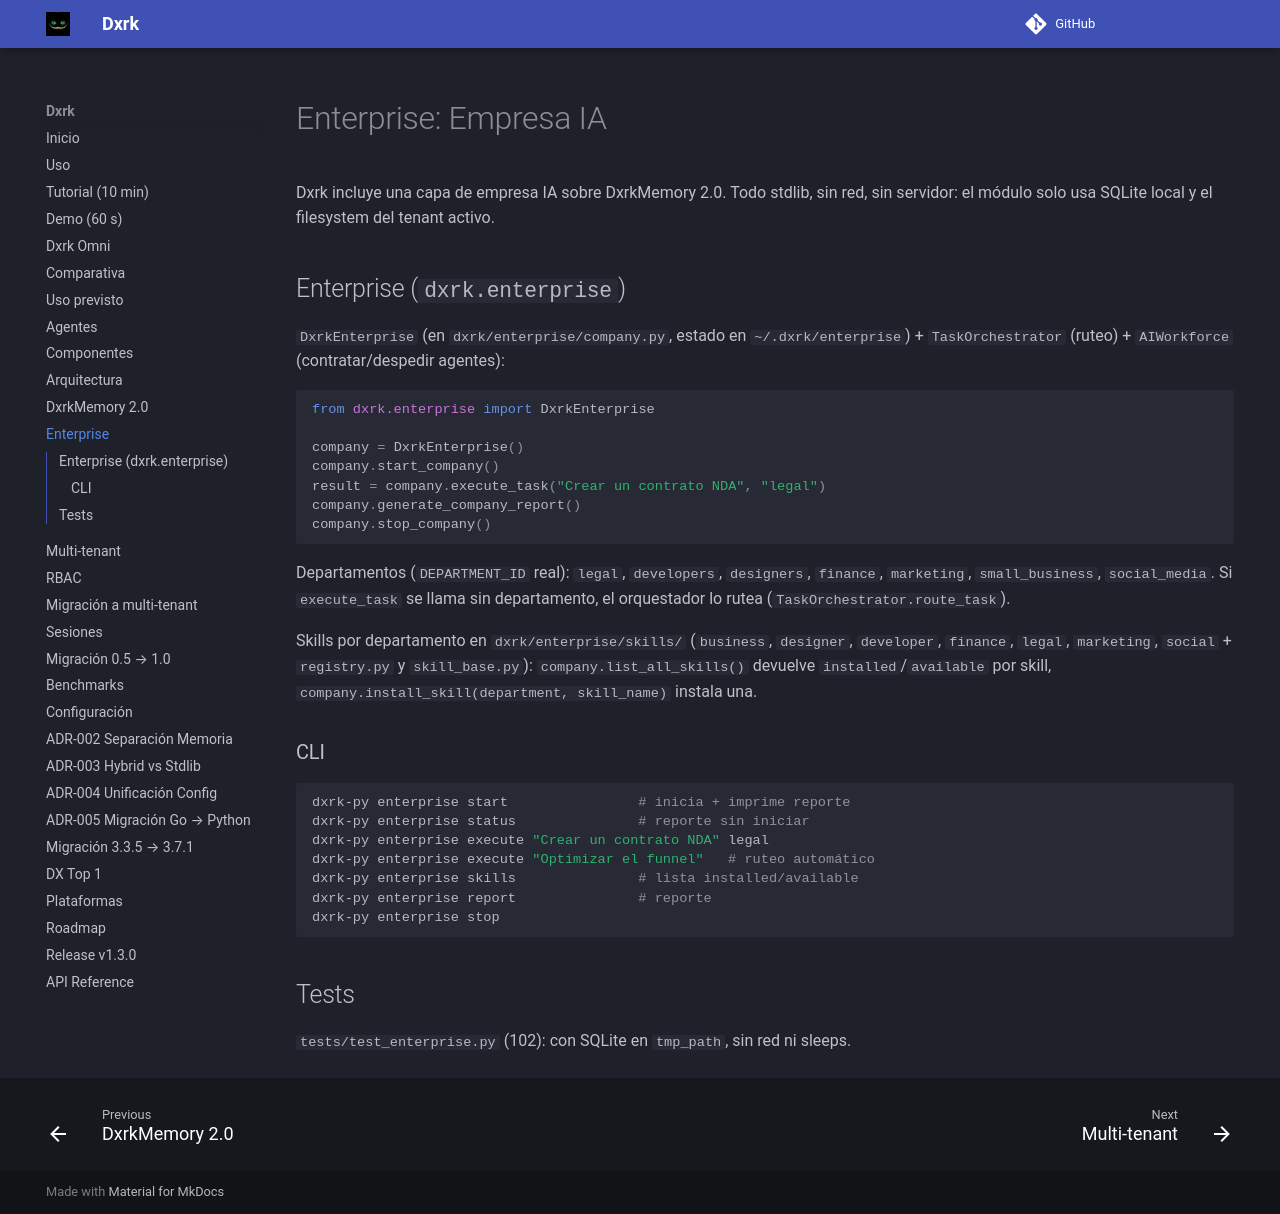

repository: Dxrk777/Dxrk · page: 1.6/enterprise/index.html · generator: mkdocs

# Enterprise: Empresa IA

Dxrk incluye una capa de empresa IA sobre DxrkMemory 2.0.
Todo stdlib, sin red, sin servidor: el módulo solo usa SQLite
local y el filesystem del tenant activo.

## Enterprise (`dxrk.enterprise`)

`DxrkEnterprise` (en `dxrk/enterprise/company.py`, estado en
`~/.dxrk/enterprise`) + `TaskOrchestrator` (ruteo) + `AIWorkforce`
(contratar/despedir agentes):

```python
from dxrk.enterprise import DxrkEnterprise

company = DxrkEnterprise()
company.start_company()
result = company.execute_task("Crear un contrato NDA", "legal")
company.generate_company_report()
company.stop_company()
```

Departamentos (`DEPARTMENT_ID` real): `legal`, `developers`,
`designers`, `finance`, `marketing`, `small_business`, `social_media`.
Si `execute_task` se llama sin departamento, el orquestador lo rutea
(`TaskOrchestrator.route_task`).

Skills por departamento en `dxrk/enterprise/skills/`
(`business`, `designer`, `developer`, `finance`, `legal`, `marketing`,
`social` + `registry.py` y `skill_base.py`):
`company.list_all_skills()` devuelve `installed`/`available` por skill,
`company.install_skill(department, skill_name)` instala una.

### CLI

```bash
dxrk-py enterprise start                # inicia + imprime reporte
dxrk-py enterprise status               # reporte sin iniciar
dxrk-py enterprise execute "Crear un contrato NDA" legal
dxrk-py enterprise execute "Optimizar el funnel"   # ruteo automático
dxrk-py enterprise skills               # lista installed/available
dxrk-py enterprise report               # reporte
dxrk-py enterprise stop
```

## Tests

`tests/test_enterprise.py` (102): con SQLite en `tmp_path`,
sin red ni sleeps.
